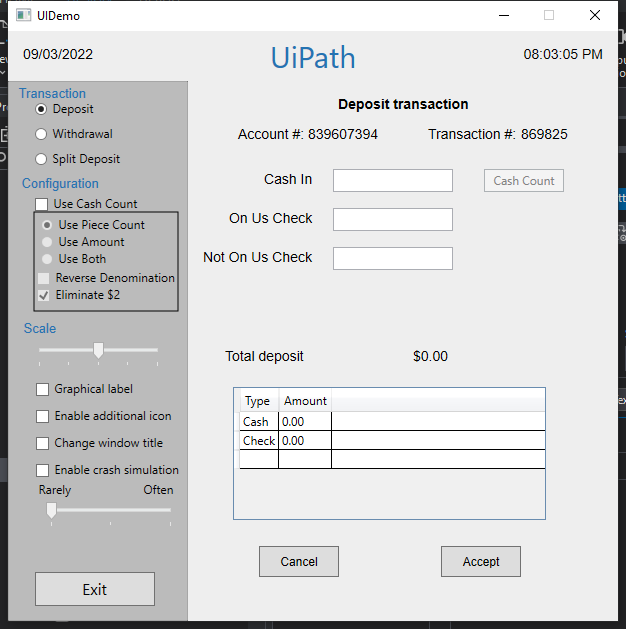
Task: UiDemo process automated using the REF template and a local excel file for input data.
Workflow: UiDemo_AddTransactionTestCase

Step 1: Use Application: UIDemo on the element in window 'UIDemo' (uidemo.exe)

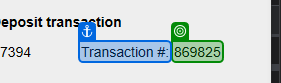
Step 2: get-text from 'Transaction #'